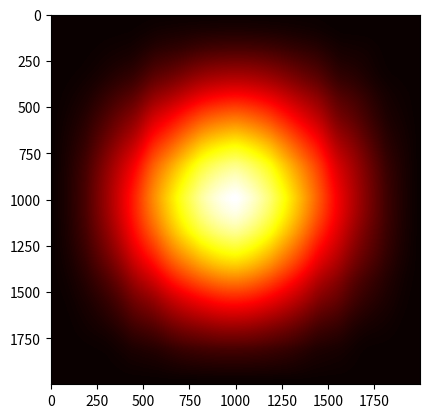

Generate this figure with matplotlib:
import numpy as np
import bisect
import matplotlib.pyplot as plt
from scipy.stats import multivariate_normal
from scipy.signal import convolve

# Radii on the board
#
# (see: https://upload.wikimedia.org/wikipedia/commons/0/00/Dartboard_Abmessungen.svg)
#
# Double bull 0  -  6.35 mm
# Bull        ...-  15.9 mm
# Single 1    ...-  99.0 mm
# Double      ...- 107.0 mm
# Single 2    ...- 162.0 mm
# Triple      ...- 170.0 mm
regions = [0, 6.35, 15.9, 99.0, 107.0, 162.0, 170.0]
totalRadius = max(regions)
regions = [x / totalRadius for x in regions]

RESOLUTION = 1000
SAVE = True


def score(x, y):
    r = np.sqrt(x**2 + y**2)
    if r > 1:
        return 0
    index = bisect.bisect(regions, r) - 1
    if index == 0:
        return 50
    elif index == 1:
        return 25
    elif index == 6:
        return 0
    multiplier = [1, 3, 1, 2][index-2]
    phi = np.arctan2(-y, x)
    if phi < 0:
        phi = phi + 2 * np.pi
    # phi = 0 is to the right, i.e. (1, 0)
    order = [6, 13, 4, 18, 1, 20, 5, 12, 9, 14, 11, 8, 16, 7, 19, 3, 17, 2, 15, 10]
    # the 20 begins at phi = -pi/20 (= 2pi / 20 / 2)
    phiIndex = int((phi + np.pi/20) / (2 * np.pi) * 20) % 20
    assert phiIndex >= 0
    return order[phiIndex] * multiplier


def getLinGrid():
    xs = np.linspace(-1, 1, RESOLUTION)
    return np.meshgrid(xs, xs)


def getDartBoard():
    xv, yv = getLinGrid()
    s = np.vectorize(score)
    return s(xv, yv)


def getScoreGrid(xSpread, ySpread, dartBoard):
    gauss = multivariate_normal(mean=(0, 0), cov=np.array([[xSpread ** 2.0, 0],
                                                           [0, ySpread ** 2.0]]))
    xx, yy = getLinGrid()
    xxyy = np.c_[xx.ravel(), yy.ravel()]
    gaussianGrid = gauss.pdf(xxyy).reshape((RESOLUTION, RESOLUTION))
    # gaussianGrid = np.zeros((RESOLUTION, RESOLUTION))
    # gaussianGrid[RESOLUTION/2,RESOLUTION/2] = 1
    return convolve(gaussianGrid, dartBoard)


def getAvPoints(scoreGrid):
    return np.amax(scoreGrid)


def plotHeatmap(data, filename=None):
    plt.imshow(data, cmap='hot', interpolation='nearest')
    if filename is None or not SAVE:
        plt.show()
    else:
        plt.savefig(filename, dpi=300)


def movie():
    for x in range(1, 300):
        spread = 0.00001*x
        gauss = getScoreGrid(spread, spread, dartBoard)
        plotHeatmap(gauss, "movie/{:04d}.png".format(x))


dartBoard = getDartBoard()

for sigma in [0.1, 5.0, 10.0, 15.0, 20.0, 30.0, 60.0, 120.0]:
    sigmaScaled = sigma / totalRadius

    scoreGrid = getScoreGrid(sigmaScaled, sigmaScaled, dartBoard)

    avgScore = getAvPoints(scoreGrid)
    print("Average score at sigma = {:3.0f} mm: {:.0f}".format(sigma, avgScore))

    plotHeatmap(scoreGrid, "board_{:03.0f}.png".format(sigma))
